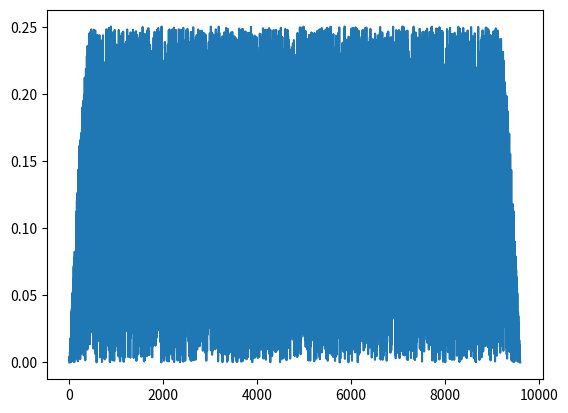

The matplotlib source for this figure:
import numpy as np
import scipy.io.wavfile as wav
import matplotlib.pyplot as plt
import random
# GLOBAL Variables
fs = 48000


def gen_signal(_duration, _volume, f, _signal_type, _db_offset):
    """

    :param _duration: in seconds
    :param _volume: overall volume in range 0 to 1 (ex. 0.5)
    :param f: frequency of the signal
    :param _signal_type: sin or noise
    :param _db_offset: volume of the offset in dB in range from -90 to 0
    :return: numpy array with values of the signal
    """
    signal_len = int(_duration * fs)
    # x_os = np.ones(int(_duration * fs))

    if _signal_type == "sin":
        # SINUS gen
        y_os = np.linspace(0, 2 * np.pi * (f / fs) * signal_len, num=signal_len)
        # for it in range(0, np.size(x_os)):
        #     x_os[it] = 2 * np.pi * (f / fs) * it
        # y_os = np.sin(x_os)
        #
        # # NORM
        # y_os = y_os*32767

    if _signal_type == "noise":
        # NOISE gen + NORM
        y_os = np.random.random(signal_len)
        # y_os = np.ones(int(_duration * fs))
        # for it in range(0, np.size(x_os)):
        #     y_os[it] = random.randrange(-32767, 32767)

    # WINDOW in and out gen
    x_win = np.linspace(0, 2 * np.pi * (25 / fs) * int(fs / 100), num=int(fs / 100))
    # x_win = np.ones(int(fs/100))
    # for it in range(0, np.size(x_win)):
    #     x_win[it] = 2*np.pi*(25/fs)*it

    y_win_in = np.sin(x_win)
    y_win_out = np.cos(x_win)

    # APPLYING WINDOW
    for it in range(0, np.size(y_win_in)):
        # y_os[it] = y_os[it]*y_win_in[it]
        y_os[it] *= y_win_in[it]

    for it in range(np.size(y_os)-np.size(y_win_out), np.size(y_os)):
        y_os[it] = y_os[it]*y_win_out[it-np.size(y_os)+np.size(y_win_out)]

    # VOLUME
    real_db_offset = 10**(_db_offset/20)
    y_os *= _volume * real_db_offset
    # for it in range(0, np.size(y_os)):
    #     y_os[it] = int(y_os[it]*_volume*real_db_offset)

    return y_os


def create_wav(_name, _data):
    return wav.write(_name, fs, _data)


if __name__ == '__main__':
    A = gen_signal(0.2, 0.5, 1000, "noise", -6)
    A.astype(np.int16)
    time = np.linspace(0., np.size(A), num=np.size(A), endpoint=False)
    plt.plot(time, A)
    plt.show()
    create_wav("test4.wav", A)
    print("END")
